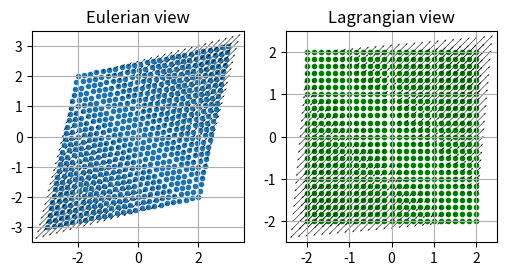

Source code (Python):
#!/usr/bin/env python3
# -*- coding: utf-8 -*-
"""
Created on Tue Jul 22 12:19:00 2025

ME 590 - Fall 2025
[redacted]

Lagrangian position field evolution sample code


The following code supplements the exploration of a given position 
field and its evolution in time.

The code is verbosely commented, and in some cases, is considered to 
be 'heavily' commented. As this course does not require a coding
requirment to learn, modification will be explicitly stated.

Some extra spaces have been added to operations just for ease of
readability. Coding styles vary from person to person. For stricter
coding guidelines, see this example from Google

https://google.github.io/styleguide/pyguide.html

"""

# If you have not coded in python before, the following are standard
# import statements that make all the functions from the respective
# packages available to you

import os
import numpy as np
import matplotlib as mpl
import matplotlib.pyplot as plt

# the structure of this code will 
# first: include function definitions, with calculations
# second: define problem variables
# third: plotting and visualization

# -------------------------------------------------------------------- 
# Functions
# -------------------------------------------------------------------- 

# we start with defining the position field evolution, Phi(tau, X),
# but we will add some constants to match our problem statement


def Phi(tau, X1, X2, a, b, c, d):
    # Phi is the position field (2 components in 2D)
    # Phi_1 = C_1 X_1 + C_2 X_2
    # Phi_2 = C_3 X_1 + C_4 X_2

    # from the problem parameters, we calculate the coefficients
    C1 = 1.0 + a * tau
    C2 = b * tau
    C3 = c * tau
    C4 = 1.0 + d * tau

    Phi1 = C1 * X1 + C2 * X2
    Phi2 = C3 * X1 + C4 * X2 

    # row vector, transformed to column vector syntax 
    Phi_vector = np.array([Phi1, Phi2]).T
    
    return Phi_vector

def V(tau, X1, X2, a, b, c, d):
    # V is the derivative of the Lagrangian position field

    V1 = a * X1 + b * X2
    V2 = c * X1 + d * X2

    # row vector, transformed to column vector syntax 
    V_vector = np.array([V1, V2]).T
    
    return V_vector

def calculate_deformation_gradient(tau, X1, X2, a, b, c, d):
    # The deformation gradient of the Lagragian position field is
    # d11, d12
    # d21, d22
    # which takes the position field vector, Phi_1, Phi_2 
    # and turns it into a tensor

    d11 = 1 + a * tau
    d12 = b * tau
    d21 = c * tau
    d22 = 1 + d * tau
    
    deformation_gradient = np.array(
        [   [d11, d12],
            [d21, d22]  ]
        )

    return deformation_gradient

def calculate_jacobian(deformation_gradient):
    # unpack matrix for simpler reading
    # note: numpy arrays and, in general, python arrays start at 
    # index = 0, instead of MatLab style indexing
    
    d11 = deformation_gradient[0,0]
    d12 = deformation_gradient[0,1]
    d21 = deformation_gradient[1,0]
    d22 = deformation_gradient[1,1]
    # straight forward calculation of a 2D Jacobian determinant
    J = d11*d22 + d12 * d21
    return J

# -- notes:
# it would be appropriate here to make clear that, given a complex
# 3D position field, we can readily use functions available in
# numpy and scipy (or MatLab for that matter) to calculate both
# the deformation gradient and the subsequent Jacobian determinant

# --------------------------------------------------------------------
# Problem variables
# --------------------------------------------------------------------

# here we define our problem parameters, using a=b=c=d=1.0 to start
a = 1.0
b = 1.0
c = 1.0
d = 1.0

# now we define our region of space, for our initial Labels (X1,X2)
# we have a region centered at X1=X2=0, with extends 
# X1 = [-2,2] and X2 = [-2,2]

X1_min, X1_max = -2.0, 2.0
X2_min, X2_max = -2.0, 2.0

# Computers require discrete evaluations of a continuous variable,
# thus we set our number of grid points in direction 1 = 25
# and the number of grid points in direction 2 = 25, for a total of
# 25 by 25 = 625 discrete points
# n1 * n2 = n_total

n1, n2 = 25, 25

# J_eps = 0.08

# linear vectors in X1 and X2 direction
X1 = np.linspace(X1_min, X1_max, n1)
X2 = np.linspace(X2_min, X2_max, n2)

# creates a mesh grid of points, our n1*n2 total number of points
# combination of X1 and X2 mesh point locations
X1M, X2M = np.meshgrid(X1, X2, indexing='xy')


tau = 0.25

# create initial Phi, V, vectors
Phi_vector = Phi(tau, X1M, X2M, a, b, c, d)
V_vector = V(tau, X1M, X2M, a, b, c, d)

# calculate deformation gradient and its Jacobian
F = calculate_deformation_gradient(tau, X1M, X2M, a, b, c, d)
J = calculate_jacobian(F)

# --------------------------------------------------------------------
# Visualize material region
# --------------------------------------------------------------------

# set up figure, and turn grid on
fig, axs = plt.subplots(1,2, dpi=150, figsize=[6,6])
ax = axs[0]; ax.set_title('Eulerian view')
ax.grid(True)

# fix the observer, in space to always be looking at the region 
# centered at origin
ax.set_xlim([-3.5,3.5])
ax.set_ylim([-3.5,3.5])
ax.set_aspect('equal')

# plot initial Lagrangian points
ax.scatter(Phi_vector[:,:, 0], Phi_vector[:,:, 1], marker='.')

# plot velocity vectors on Eulerian Markers
vector_plot = ax.quiver(Phi_vector[:,:, 0], Phi_vector[:,:, 1], V_vector[:,:, 0], V_vector[:,:, 1], scale_units='xy', scale=10)#, width=0.0025)

ax = axs[1]; ax.set_title('Lagrangian view')
ax.grid(True)

# fix the observer, in space to always be looking at the region 
# centered at origin
ax.set_xlim([-2.5,2.5])
ax.set_ylim([-2.5,2.5])
ax.set_aspect('equal')

# plot Lagrangian points
ax.scatter(X1M, X2M, marker='.', color='green')

# plot velocity vectors on Lagrangian Markers
vector_plot = ax.quiver(X1M, X2M, V_vector[:,:, 0], V_vector[:,:, 1], scale_units='xy', scale=10)#, width=0.0025)

# save figure using f-string formatting, with tau variable
figure_name = f'img_at_tau_{tau:2.4f}.png'
plt.savefig(figure_name)
plt.show()